The GitHub repository willianmarquesfreire/keras-cnn-rgb contains a labelled image folder "data" with 2 categories: cats, dogs. Examples follow, each with its label.

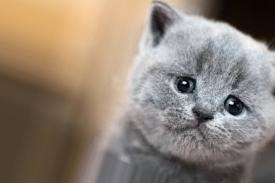
Label: cats

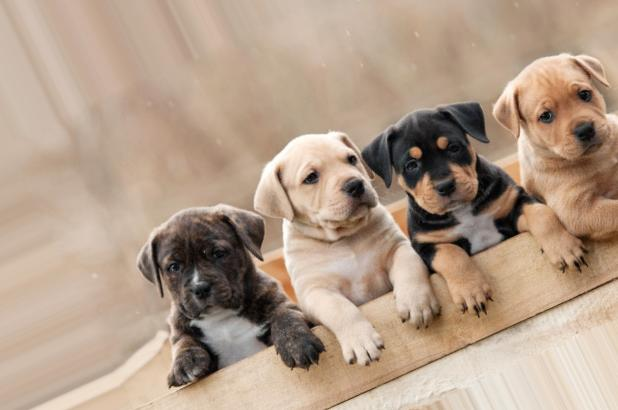
Label: dogs

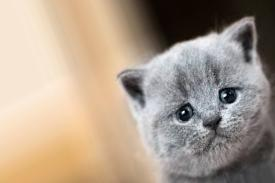
Label: cats

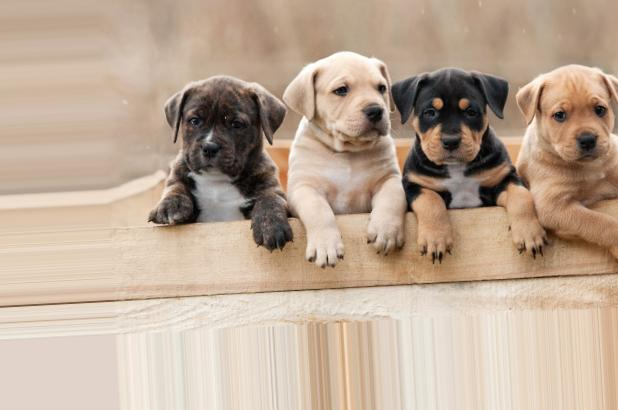
Label: dogs

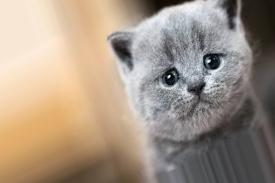
Label: cats

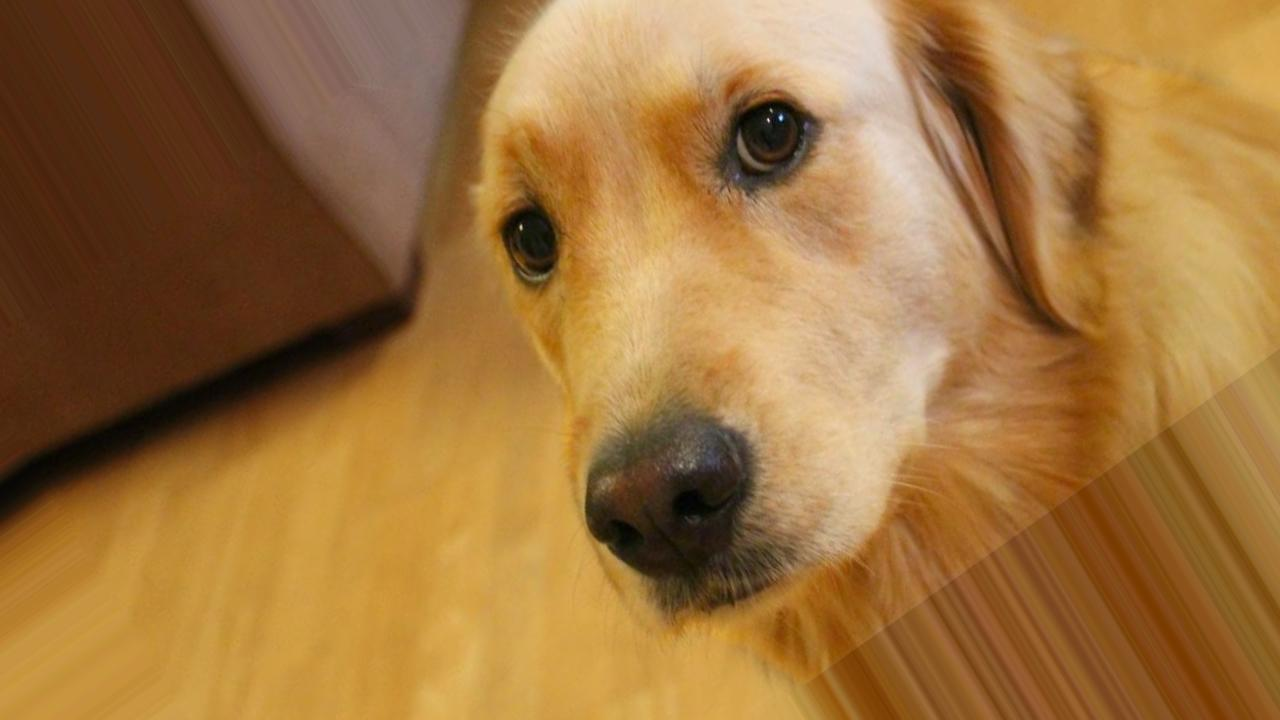
Label: dogs
